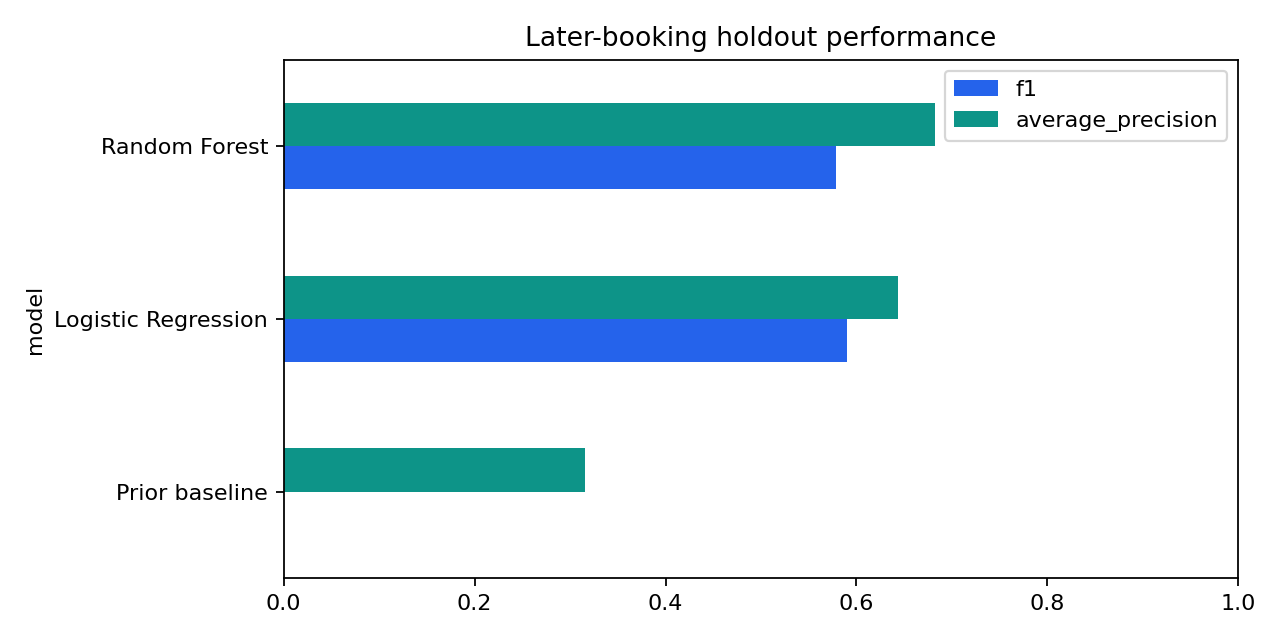

Values plotted in this chart, from the file beside it:
model, accuracy, precision, recall, f1, average_precision, roc_auc
Prior baseline, 0.6848, 0.0, 0.0, 0.0, 0.3152, 0.5
Logistic Regression, 0.6499, 0.4676, 0.7996, 0.5901, 0.6438, 0.7748
Random Forest, 0.7441, 0.6017, 0.5569, 0.5784, 0.6819, 0.8089
